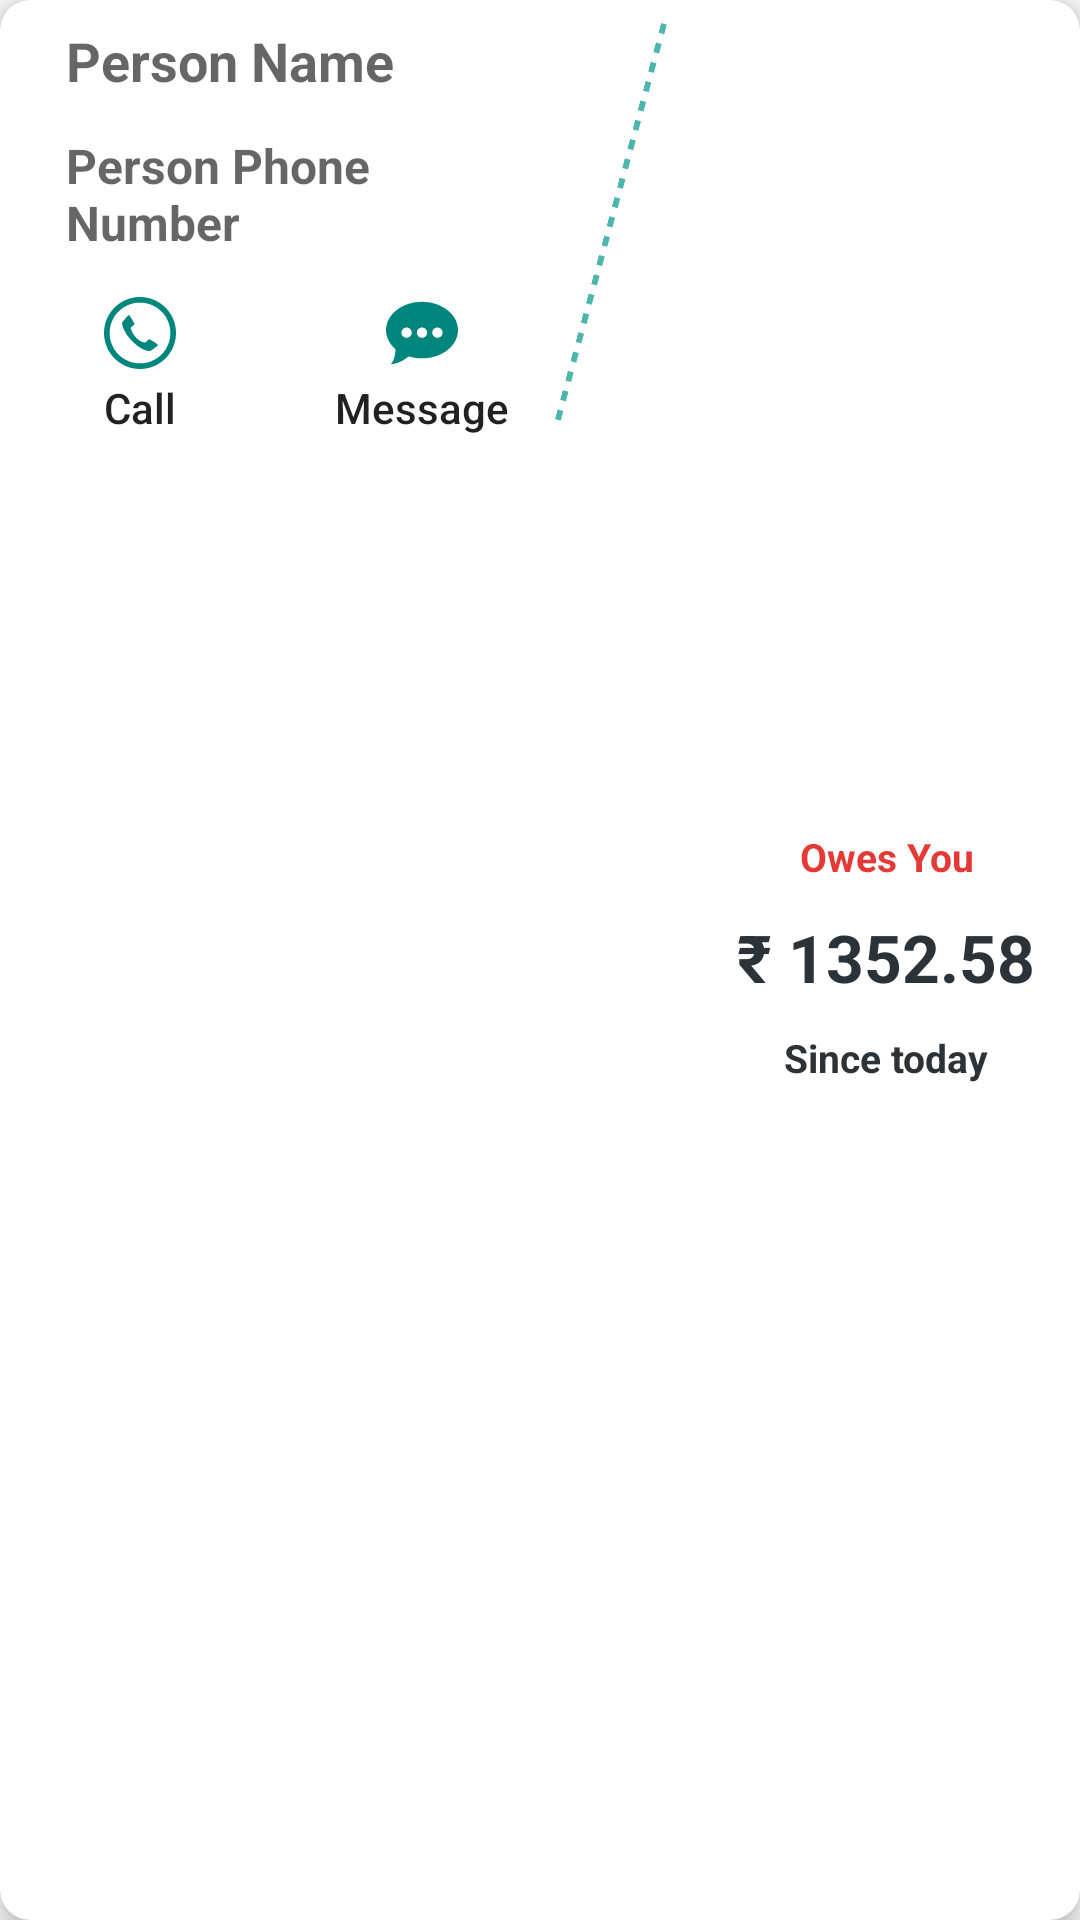

Produce the Android XML layout that renders to this screen, including the resource entries it uses.
<!-- AndroidManifest.xml: application theme AppTheme -->
<!-- res/layout/dues_card.xml -->
<?xml version="1.0" encoding="utf-8"?>
<android.support.v7.widget.CardView xmlns:android="http://schemas.android.com/apk/res/android"
    xmlns:app="http://schemas.android.com/apk/res-auto"
    android:id="@+id/card_view"
    android:layout_width="match_parent"
    android:layout_height="wrap_content"
    android:layout_margin="8dp"
    app:cardBackgroundColor="#fff"
    app:cardElevation="5dp"
    app:cardCornerRadius="10dp"
    app:cardUseCompatPadding="false">

    <RelativeLayout
        android:layout_width="match_parent"
        android:layout_height="match_parent"
        android:background="?android:attr/selectableItemBackgroundBorderless">

        <TextView
            android:id="@+id/name"
            android:layout_width="match_parent"
            android:layout_height="wrap_content"
            android:layout_marginTop="4dp"
            android:layout_marginLeft="18dp"
            android:padding="4dp"
            android:hint="Person Name"
            android:layout_toLeftOf="@id/divider"
            android:layout_alignParentTop="true"
            android:singleLine="true"
            android:textColor="#222"
            android:textSize="18sp"
            android:textStyle="bold" />

        <TextView
            android:id="@+id/number"
            android:layout_width="match_parent"
            android:layout_height="wrap_content"
            android:layout_toLeftOf="@id/divider"
            android:layout_below="@id/name"
            android:layout_marginLeft="18dp"
            android:layout_marginTop="4dp"
            android:layout_marginBottom="10dp"
            android:maxLines="1"
            android:padding="4dp"
            android:hint="Person Phone Number"
            android:textSize="16sp"
            android:textStyle="bold"/>

        <LinearLayout
            android:id="@+id/values"
            android:layout_width="match_parent"
            android:layout_height="wrap_content"
            android:layout_below="@id/number"
            android:layout_marginBottom="8dp"
            android:gravity="bottom"
            android:layout_toLeftOf="@id/divider"
            android:weightSum="2"
            android:orientation="horizontal">

            <Button
                android:layout_width="0dp"
                android:layout_height="wrap_content"
                android:drawableTop="@drawable/ic_call"
                android:drawablePadding="2dp"
                android:id="@+id/call_btn"
                android:layout_weight="1"
                android:textAllCaps="false"
                android:background="?android:attr/selectableItemBackgroundBorderless"
                style="@android:style/Widget.Material.Button.Borderless.Small"
                android:text="Call"/>

            <Button
                android:layout_width="0dp"
                android:layout_height="wrap_content"
                android:drawableTop="@drawable/ic_msg"
                android:drawablePadding="2dp"
                android:layout_weight="1"
                android:visibility="visible"
                android:id="@+id/msg_btn"
                android:textAllCaps="false"
                android:background="?android:attr/selectableItemBackgroundBorderless"
                style="@android:style/Widget.Material.Button.Borderless.Small"
                android:text="Message"/>

            <Button
                android:layout_width="0dp"
                android:layout_height="wrap_content"
                android:drawableTop="@drawable/ic_settle"
                android:drawablePadding="2dp"
                android:layout_weight="1"
                android:id="@+id/settle_btn"
                android:textAllCaps="false"
                android:visibility="gone"
                android:background="?android:attr/selectableItemBackgroundBorderless"
                style="@android:style/Widget.Material.Button.Borderless.Small"
                android:text="Settle"/>

        </LinearLayout>

        <View
            android:id="@+id/divider"
            android:layout_width="20dp"
            android:layout_height="140dp"
            android:layout_marginBottom="5dp"
            android:layout_marginTop="5dp"
            android:layout_marginLeft="15dp"
            android:layout_marginRight="8dp"
            android:layout_toLeftOf="@id/rt_l"
            android:background="@drawable/horizontal_divider"
            android:rotation="15"/>

        <LinearLayout
            android:layout_width="wrap_content"
            android:layout_height="wrap_content"
            android:id="@+id/rt_l"
            android:paddingLeft="15dp"
            android:paddingRight="15dp"
            android:layout_alignParentRight="true"
            android:layout_centerVertical="true"
            android:orientation="vertical">

            <TextView
                android:id="@+id/oweText"
                android:layout_width="match_parent"
                android:layout_height="wrap_content"
                android:text="Owes You"
                android:textStyle="bold"
                android:textAlignment="center"
                android:textColor="#e53935"
                android:textSize="13sp" />


            <TextView
                android:id="@+id/amountDue"
                android:layout_width="match_parent"
                android:layout_height="wrap_content"
                android:layout_marginTop="10dp"
                android:text="₹ 1352.58"
                android:textAlignment="center"
                android:textColor="@color/dark_grey"
                android:textSize="22sp"
                android:textStyle="bold" />

            <TextView
                android:id="@+id/fromDate"
                android:layout_width="match_parent"
                android:layout_height="wrap_content"
                android:layout_marginBottom="2dp"
                android:textAlignment="center"
                android:layout_marginTop="10dp"
                android:text="Since today"
                android:textSize="13sp"
                android:textColor="@color/dark_grey"
                android:textStyle="bold" />

        </LinearLayout>

    </RelativeLayout>

</android.support.v7.widget.CardView>
<!-- resources referenced by this layout -->
<resources>
  <color name="dark_grey">#2b3338</color>
  <!-- drawable horizontal_divider (drawable) -->
  <?xml version="1.0" encoding="utf-8"?>
  <layer-list xmlns:android="http://schemas.android.com/apk/res/android">
  
      <item>
          <shape android:shape="rectangle" >
              <solid android:color="@android:color/transparent" />
          </shape>
      </item>
  
      <item android:bottom="-20dp" android:right="-20dp" android:left="-0dp" android:top="-20dp" android:id="@+id/stroke">
          <shape>
              <solid android:color="@android:color/transparent" />
              <stroke
                  android:dashGap="10px"
                  android:dashWidth="10px"
                  android:width="2dp"
                  android:color="@color/colorPrimary" />
          </shape>
      </item>
  
  </layer-list>
  <!-- drawable ic_call (drawable) -->
  <vector android:height="24dp" android:viewportHeight="512"
      android:viewportWidth="512" android:width="24dp" xmlns:android="http://schemas.android.com/apk/res/android">
      <path android:fillColor="#00867d" android:pathData="M256,0C114.609,0 0,114.609 0,256c0,141.391 114.609,256 256,256c141.391,0 256,-114.609 256,-256C512,114.609 397.391,0 256,0zM256,472c-119.297,0 -216,-96.703 -216,-216S136.703,40 256,40s216,96.703 216,216S375.297,472 256,472z"/>
      <path android:fillColor="#00867d" android:pathData="M327.125,383.969c5.703,0.016 56.875,-37.828 56.875,-42.656s-57.266,-40.905 -62.219,-40.905s-21.578,19.938 -26.062,22.155c-4.5,2.22 -32.5,1.422 -63.703,-29.78c-31.219,-31.188 -41.875,-67.109 -41.875,-72.75c0,-5.641 26.031,-23.062 26.75,-27.156c0.719,-4.094 -34.313,-64.876 -40,-64.876S128,180.5 128,184.875s3.953,60.656 75.219,131.906S321.422,383.938 327.125,383.969z"/>
  </vector>
  <!-- drawable ic_msg (drawable) -->
  <vector android:height="24dp" android:viewportHeight="14"
      android:viewportWidth="14" android:width="24dp" xmlns:android="http://schemas.android.com/apk/res/android">
      <path android:fillColor="#00867d" android:pathData="M7,0.935c-3.866,0 -7,2.463 -7,5.5c0,1.438 0.703,2.749 1.854,3.729c-0.044,0.955 -0.242,2.239 -0.942,2.901c1.337,0 2.706,-0.88 3.518,-1.514c0.796,0.248 1.663,0.384 2.57,0.384c3.866,0 7,-2.463 7,-5.5S10.866,0.935 7,0.935zM4,7.935c-0.553,0 -1,-0.447 -1,-1s0.447,-1 1,-1s1,0.447 1,1S4.553,7.935 4,7.935zM7,7.935c-0.553,0 -1,-0.447 -1,-1s0.447,-1 1,-1s1,0.447 1,1S7.553,7.935 7,7.935zM10,7.935c-0.553,0 -1,-0.447 -1,-1s0.447,-1 1,-1s1,0.447 1,1S10.553,7.935 10,7.935z"/>
  </vector>
  <style name="AppTheme" parent="Theme.AppCompat.Light.DarkActionBar">
          
          <item name="colorPrimary">@color/colorPrimary</item>
          <item name="colorPrimaryDark">@color/colorPrimaryDark</item>
          <item name="colorAccent">@color/colorAccent</item>
          <item name="android:dropDownListViewStyle">@style/SpinnerStyle</item>
          <item name="android:itemBackground">@color/silver</item>
          
      </style>
  <color name="colorPrimary">#4db6ac</color>
  <color name="colorPrimaryDark">#00867d</color>
  <color name="colorAccent">#00867d</color>
  <style name="SpinnerStyle" parent="Widget.AppCompat.ListView.DropDown">
          <item name="android:divider">#d1d1d1</item>
          <item name="android:dividerHeight">0.5dp</item>
          <item name="android:background">@color/dark_grey</item>
      </style>
  <color name="silver">#f4f5f6</color>
</resources>
